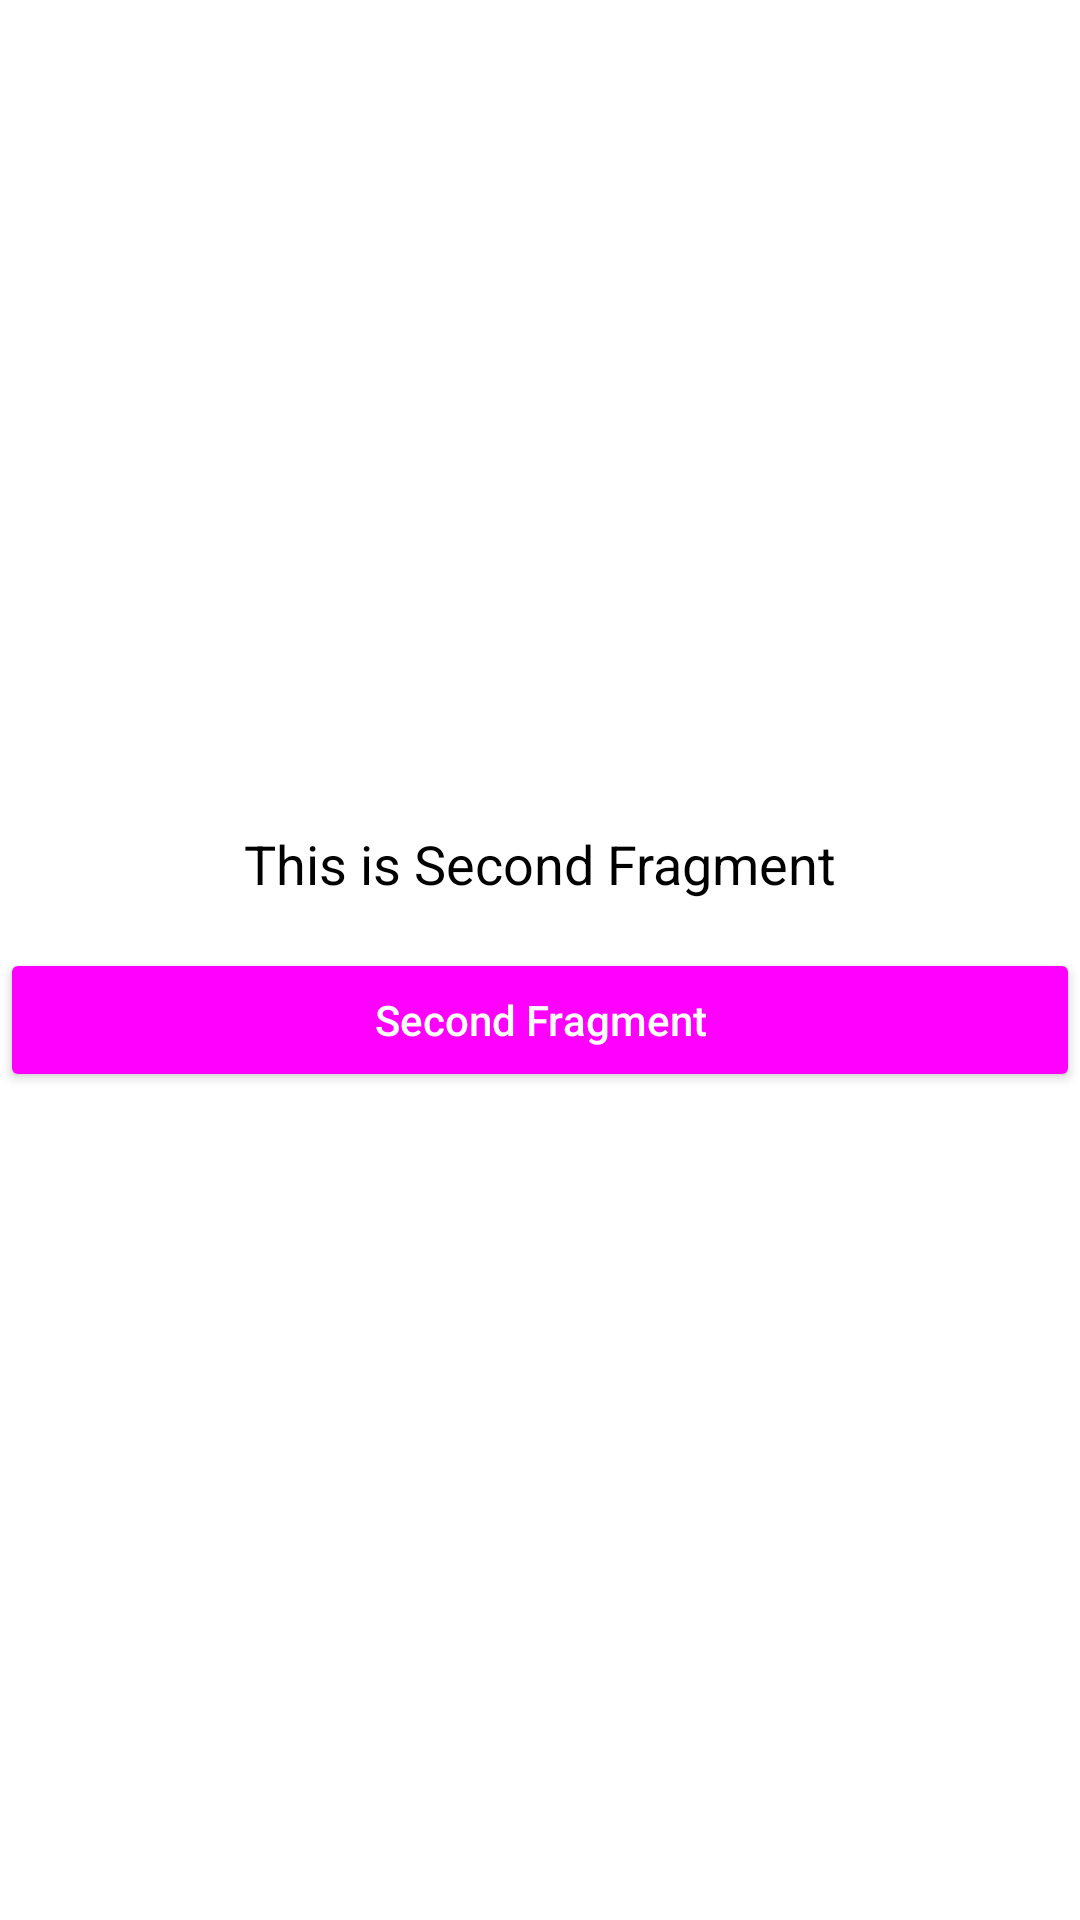

Reconstruct the res/layout file that produces this screen, plus the resources it refers to.
<!-- AndroidManifest.xml: application theme Theme.OkiFirdausSyahPutra_E41211524_GOLD_Mobile -->
<!-- res/layout/fragment_second.xml -->
<?xml version="1.0" encoding="utf-8"?>
<androidx.appcompat.widget.LinearLayoutCompat xmlns:android="http://schemas.android.com/apk/res/android"
    xmlns:tools="http://schemas.android.com/tools"
    android:layout_width="match_parent"
    android:layout_height="match_parent"
    android:gravity="center"
    android:orientation="vertical"
    tools:context=".modules.fragments.SecondFragment">

    <TextView
        android:layout_width="match_parent"
        android:layout_height="wrap_content"
        android:layout_marginBottom="16dp"
        android:text="This is Second Fragment"
        android:textAlignment="center"
        android:textColor="@color/black"
        android:textSize="18sp" />

    <Button
        android:id="@+id/btn_show_second_fragment"
        android:layout_width="match_parent"
        android:layout_height="wrap_content"
        android:text="Second Fragment"
        android:textAllCaps="false"
        android:textColor="@color/white"
        android:theme="@style/Widget.Material3.Button.ElevatedButton" />

</androidx.appcompat.widget.LinearLayoutCompat>
<!-- resources referenced by this layout -->
<resources>
  <color name="black">#FF000000</color>
  <color name="white">#FFFFFFFF</color>
  <style name="Theme.OkiFirdausSyahPutra_E41211524_GOLD_Mobile" parent="Theme.MaterialComponents.DayNight.DarkActionBar">
          
          <item name="colorPrimary">@color/purple_500</item>
          <item name="colorPrimaryVariant">@color/purple_700</item>
          <item name="colorOnPrimary">@color/white</item>
          
          <item name="colorSecondary">@color/teal_200</item>
          <item name="colorSecondaryVariant">@color/teal_700</item>
          <item name="colorOnSecondary">@color/black</item>
          
          <item name="android:statusBarColor">?attr/colorPrimaryVariant</item>
          
      </style>
  <color name="purple_500">#FF6200EE</color>
  <color name="purple_700">#FF3700B3</color>
  <color name="teal_200">#FF03DAC5</color>
  <color name="teal_700">#FF018786</color>
</resources>
